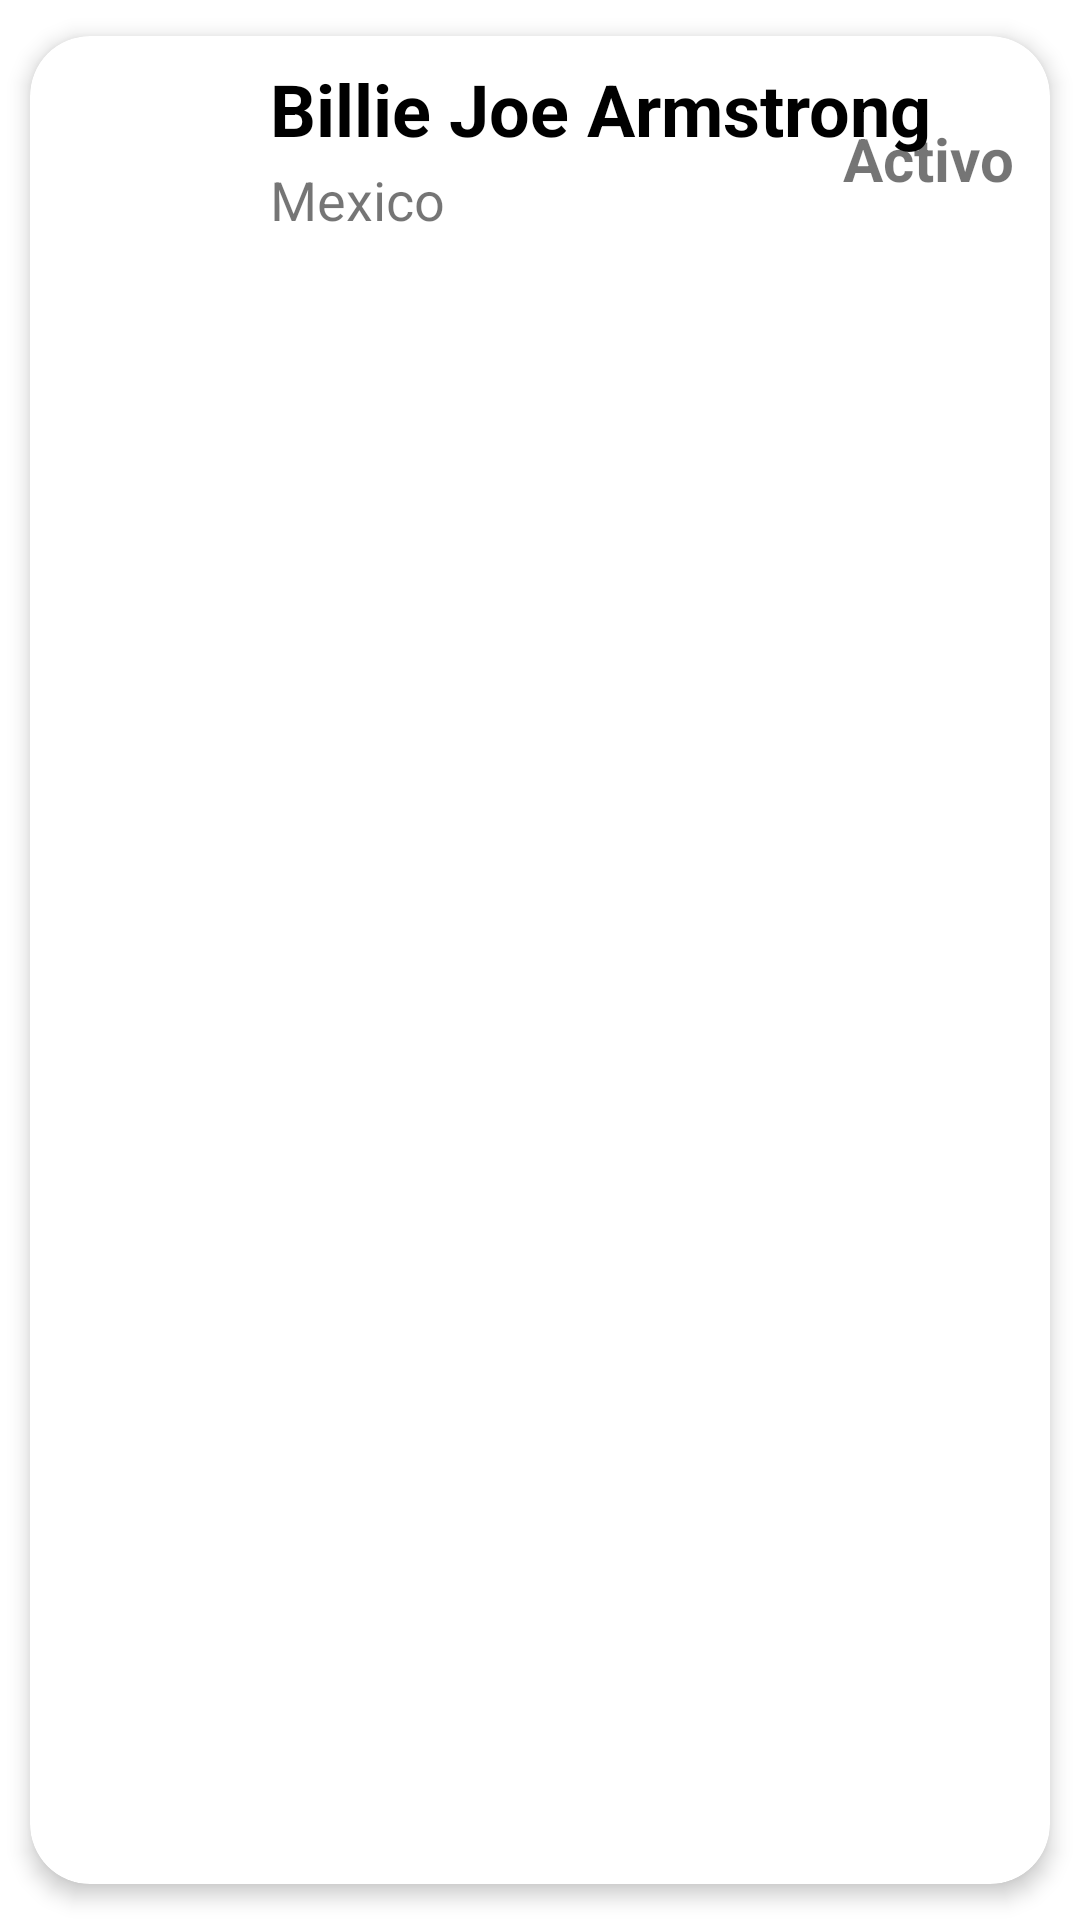

Write the Android layout XML for this screen, with the resource values it uses.
<!-- AndroidManifest.xml: application theme Theme.RecyclerViewOswarNaalCanul -->
<!-- res/layout/list_element.xml -->
<?xml version="1.0" encoding="utf-8"?>
<androidx.cardview.widget.CardView xmlns:android="http://schemas.android.com/apk/res/android"
    xmlns:app="http://schemas.android.com/apk/res-auto"
    android:id="@+id/cv"
    android:layout_width="match_parent"
    android:layout_height="wrap_content"
    android:animateLayoutChanges="true"
    app:cardCornerRadius="20dp"
    app:cardElevation="4dp"
    app:cardUseCompatPadding="true">

    <LinearLayout
        android:layout_width="match_parent"
        android:layout_height="wrap_content"
        android:animateLayoutChanges="true"
        android:orientation="vertical">

        <RelativeLayout
            android:layout_width="match_parent"
            android:layout_height="wrap_content"
            android:orientation="horizontal"
            android:padding="6dp">

            <ImageView
                android:id="@+id/iconImageView"
                android:layout_width="70dp"
                android:layout_height="70dp"
                android:layout_alignParentStart="true"
                android:layout_centerVertical="true"
                android:layout_gravity="center"
                android:paddingStart="14dp"
                android:paddingEnd="14dp"
                app:srcCompat="@drawable/ic_baseline_contact_mail_24" />


            <LinearLayout
                android:id="@+id/linearLayout"
                android:layout_width="wrap_content"
                android:layout_height="wrap_content"
                android:layout_alignParentTop="true"
                android:layout_marginStart="4dp"
                android:layout_marginLeft="4dp"
                android:layout_marginTop="2dp"
                android:layout_toEndOf="@id/iconImageView"
                android:layout_toRightOf="@id/iconImageView"
                android:gravity="center"
                android:orientation="vertical">

                <TextView
                    android:id="@+id/nameTextView"
                    android:layout_width="match_parent"
                    android:layout_height="wrap_content"
                    android:layout_marginBottom="2dp"
                    android:text="@string/billie_joe_armstrong"
                    android:textColor="@android:color/black"
                    android:textSize="24sp"
                    android:textStyle="bold" />

                <TextView
                    android:id="@+id/cityTextView"
                    android:layout_width="match_parent"
                    android:layout_height="wrap_content"
                    android:text="@string/mexico"
                    android:textSize="18sp" />

            </LinearLayout>

            <TextView
                android:id="@+id/statusTextView"
                android:layout_width="wrap_content"
                android:layout_height="wrap_content"
                android:layout_alignParentEnd="true"
                android:layout_alignParentRight="true"
                android:layout_centerVertical="true"
                android:layout_marginEnd="6dp"
                android:layout_marginRight="6dp"
                android:text="@string/activo"
                android:textSize="20sp"
                android:textStyle="bold" />
        </RelativeLayout>
    </LinearLayout>

</androidx.cardview.widget.CardView>
<!-- resources referenced by this layout -->
<resources>
  <string name="activo">Activo</string>
  <string name="billie_joe_armstrong">Billie Joe Armstrong</string>
  <string name="mexico">Mexico</string>
  <style name="Theme.RecyclerViewOswarNaalCanul" parent="Theme.MaterialComponents.DayNight.DarkActionBar">
          
          <item name="colorPrimary">@color/purple_500</item>
          <item name="colorPrimaryVariant">@color/purple_700</item>
          <item name="colorOnPrimary">@color/white</item>
          
          <item name="colorSecondary">@color/teal_200</item>
          <item name="colorSecondaryVariant">@color/teal_700</item>
          <item name="colorOnSecondary">@color/black</item>
          
          <item name="android:statusBarColor" tools:targetApi="l">?attr/colorPrimaryVariant</item>
          
      </style>
  <!-- not gathered from this repository: default colours our renderer supplied (Android Studio template values) -->
  <color name="purple_500">#FF6200EE</color>
  <color name="purple_700">#FF3700B3</color>
  <color name="teal_200">#FF03DAC5</color>
  <color name="teal_700">#FF018786</color>
  <color name="black">#FF000000</color>
  <color name="white">#FFFFFFFF</color>
</resources>
